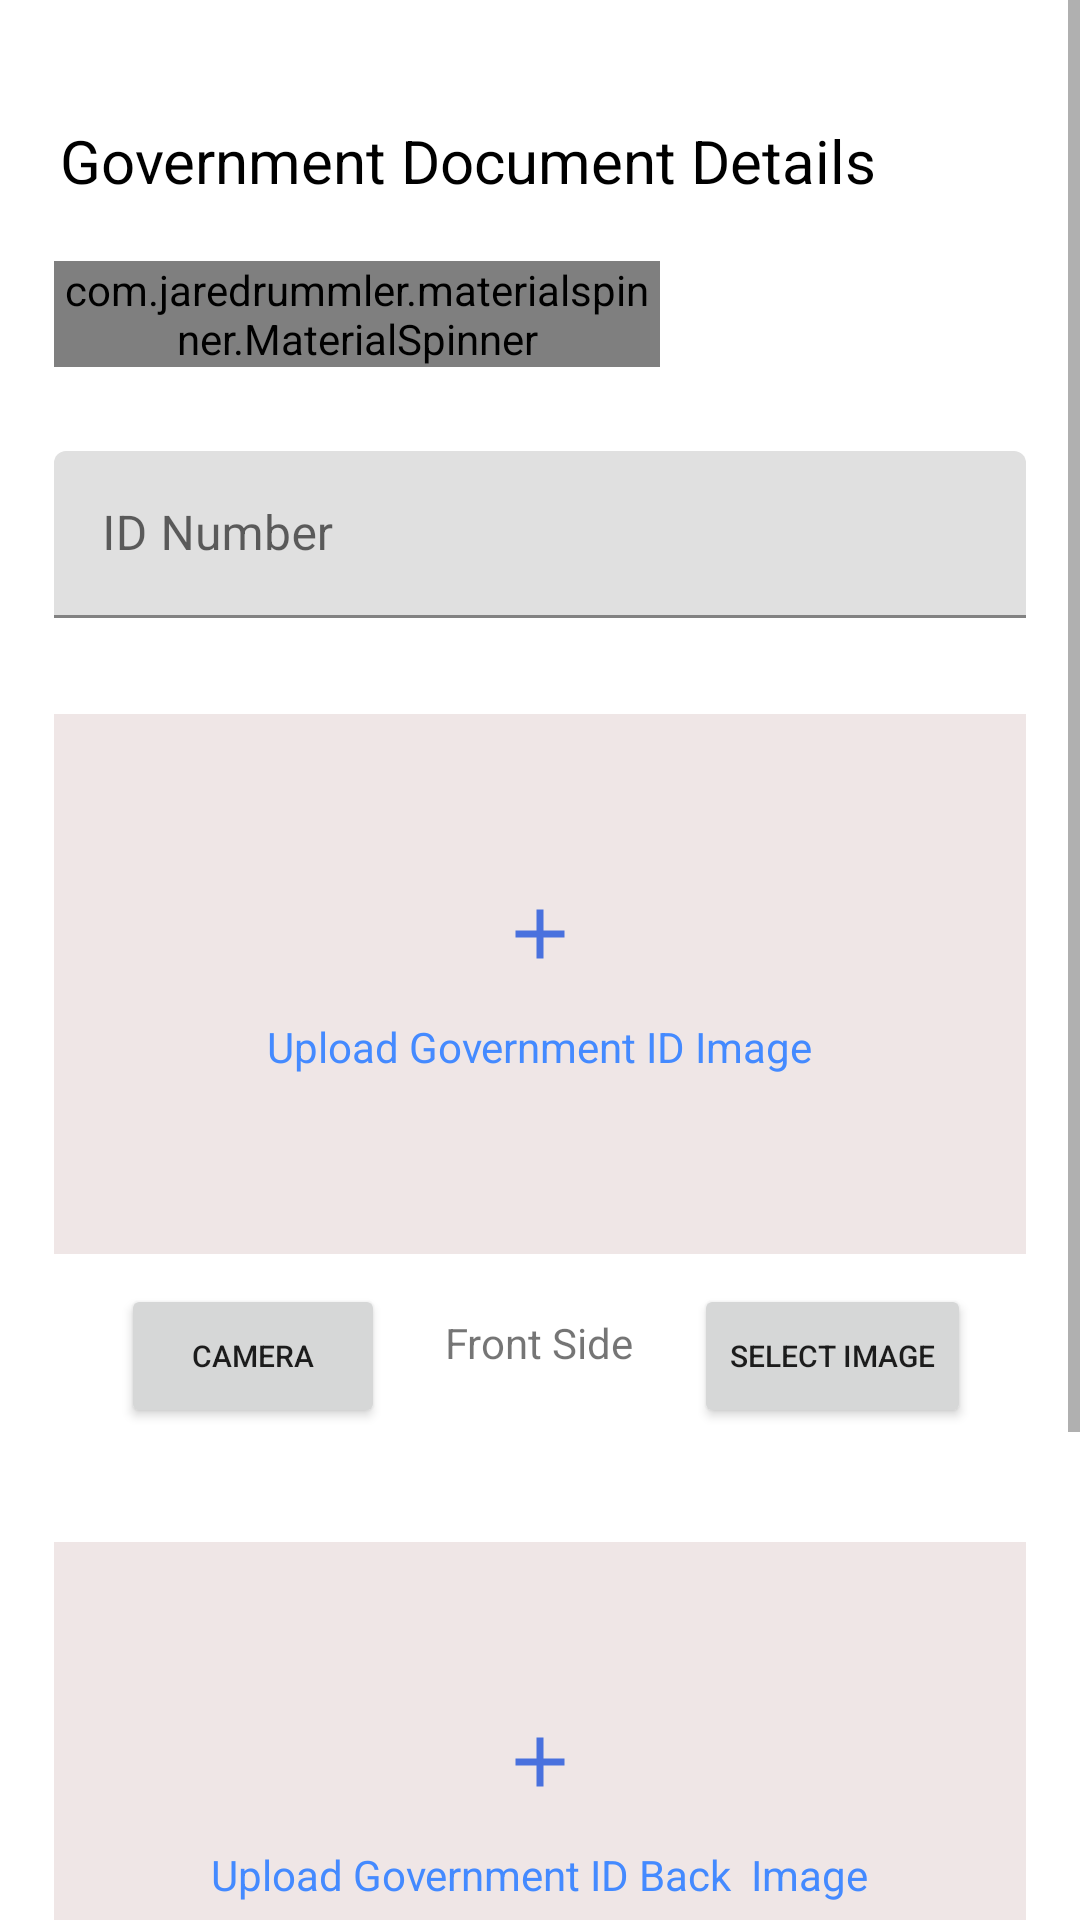

Produce the Android XML layout that renders to this screen, including the resource entries it uses.
<!-- AndroidManifest.xml: application theme Theme.BarberBooking -->
<!-- res/layout/activity_govt_id.xml -->
<?xml version="1.0" encoding="utf-8"?>
<ScrollView xmlns:android="http://schemas.android.com/apk/res/android"
    xmlns:app="http://schemas.android.com/apk/res-auto"
    xmlns:tools="http://schemas.android.com/tools"
    android:layout_width="match_parent"
    android:layout_height="match_parent"
    tools:context=".vendor.homefacility.GovtIdActivity">
    <RelativeLayout
        android:layout_width="match_parent"
        android:layout_height="wrap_content"
        >
        <TextView
            android:id="@+id/govtDetailTxt"
            android:layout_width="wrap_content"
            android:layout_height="wrap_content"

            android:layout_marginLeft="20sp"
            android:layout_marginTop="40dp"
            android:text="Government Document Details"
            android:textColor="@color/black"
            android:textSize="20dp" />
        <com.jaredrummler.materialspinner.MaterialSpinner
            android:id="@+id/docTypeSpin"
            android:layout_width="match_parent"
            android:layout_height="wrap_content"

            android:layout_below="@+id/govtDetailTxt"
            android:layout_marginLeft="18dp"
            android:layout_marginRight="140dp"
            android:layout_marginTop="20dp" />


        <com.google.android.material.textfield.TextInputLayout
            android:id="@+id/idNoLyt"
            android:layout_width="match_parent"
            android:layout_height="wrap_content"
            android:layout_marginLeft="18dp"
            android:layout_marginRight="18dp"
            android:layout_below="@+id/docTypeSpin"
            android:layout_marginTop="18dp"

            >

            <com.google.android.material.textfield.TextInputEditText
                android:id="@+id/idNoTxt"
                android:layout_width="match_parent"
                android:layout_height="wrap_content"
                android:layout_marginTop="10dp"
                android:capitalize="sentences"
                android:hint="ID Number"
                android:inputType="number" />


        </com.google.android.material.textfield.TextInputLayout>

        <RelativeLayout
            android:id="@+id/govtDocImgLyt"
            android:layout_width="match_parent"
            android:layout_height="180dp"
            android:layout_below="@+id/idNoLyt"
            android:layout_marginLeft="18dp"
            android:layout_marginTop="32dp"
            android:layout_marginRight="18dp"
            android:background="#EFE6E6">
            <ImageView
                android:layout_width="300dp"
                android:layout_height="140dp"
                android:layout_gravity="center"
                android:id="@+id/imageFrontShow"
                android:visibility="gone"
                android:src="@color/colorPrimary"
                />
            <LinearLayout
                android:id="@+id/addFrontImgLyt"
                android:layout_width="wrap_content"
                android:layout_height="wrap_content"
                android:layout_centerInParent="true"
                android:orientation="vertical">


                <ImageView

                    android:layout_width="wrap_content"
                    android:layout_height="wrap_content"
                    android:layout_gravity="center"
                    android:layout_marginBottom="2dp"
                    android:src="@drawable/ic_baseline_add_24"


                    />

                <TextView

                    android:layout_width="wrap_content"
                    android:layout_height="wrap_content"


                    android:layout_marginTop="12dp"
                    android:text="Upload Government ID Image"
                    android:textColor="#448AFF" />
            </LinearLayout>
        </RelativeLayout>


        <TextView
            android:id="@+id/ftext"
            android:layout_width="wrap_content"
            android:layout_height="wrap_content"
            android:layout_below="@+id/govtDocImgLyt"
            android:text="Front Side"
            android:layout_marginTop="20sp"
            android:layout_centerHorizontal="true"
            />
        <Button
            android:id="@+id/cameraBtn1"
            android:layout_width="wrap_content"
            android:layout_height="wrap_content"
            android:layout_below="@+id/govtDocImgLyt"
            android:text="Camera"
            android:textSize="10dp"
           android:layout_marginTop="10dp"
            android:layout_marginRight="20dp"
           android:layout_toLeftOf="@+id/ftext"
            />

        <Button
            android:id="@+id/chooseImage1"
            android:layout_width="wrap_content"
            android:layout_height="wrap_content"
            android:layout_below="@+id/govtDocImgLyt"
            android:text="Select Image"
            android:textSize="10dp"
            android:layout_marginTop="10dp"
            android:layout_marginStart="20sp"
            android:layout_toEndOf="@+id/ftext"
            />


        <RelativeLayout
            android:id="@+id/govtDocbackImgLyt"
            android:layout_width="match_parent"
            android:layout_height="180dp"
            android:layout_below="@+id/cameraBtn1"
            android:layout_marginLeft="18dp"
            android:layout_marginTop="38dp"
            android:layout_marginRight="18dp"
            android:background="#EFE6E6">
            <ImageView
                android:layout_width="300dp"
                android:layout_height="140dp"
                android:layout_gravity="center"
                android:id="@+id/imageBackShow"
                android:visibility="gone"
                android:src="@color/colorPrimary"
                />
            <LinearLayout
                android:id="@+id/addBackImgLyt"
                android:layout_width="wrap_content"
                android:layout_height="wrap_content"
                android:layout_centerInParent="true"
                android:orientation="vertical">



                <ImageView

                    android:layout_width="wrap_content"
                    android:layout_height="wrap_content"
                    android:layout_gravity="center"
                    android:layout_marginBottom="2dp"
                    android:src="@drawable/ic_baseline_add_24"


                    />

                <TextView

                    android:layout_width="wrap_content"
                    android:layout_height="wrap_content"


                    android:layout_marginTop="12dp"
                    android:text="Upload Government ID Back  Image"
                    android:textColor="#448AFF" />
            </LinearLayout>
        </RelativeLayout>
        <TextView
            android:id="@+id/btext"
            android:layout_width="wrap_content"
            android:layout_height="wrap_content"
            android:layout_below="@+id/govtDocbackImgLyt"
            android:text="Back Side"
            android:layout_marginTop="20sp"
            android:layout_centerHorizontal="true"
            />
        <Button
            android:id="@+id/cameraBtn2"
            android:layout_width="wrap_content"
            android:layout_height="wrap_content"
            android:layout_below="@+id/govtDocbackImgLyt"
            android:text="Camera"
            android:textSize="10dp"
            android:layout_marginTop="10dp"
            android:layout_marginRight="20dp"
            android:layout_toLeftOf="@+id/btext"
            />

        <Button
            android:id="@+id/chooseImage2"
            android:layout_width="wrap_content"
            android:layout_height="wrap_content"
            android:layout_below="@+id/govtDocbackImgLyt"
            android:text="Select Image"
            android:textSize="10dp"
            android:layout_marginTop="10dp"
            android:layout_marginStart="20sp"
            android:layout_toEndOf="@+id/btext"
            />


        <Button
            android:layout_width="wrap_content"
            android:layout_height="wrap_content"
            android:text="Submit Details"
            android:id="@+id/submitGovtDetailBtn"
            android:layout_alignParentRight="true"
            android:layout_marginTop="28dp"
            android:layout_below="@+id/chooseImage2"
            android:layout_marginRight="22dp"
            android:layout_marginBottom="30dp"
            android:layout_alignParentBottom="true"
            />
    </RelativeLayout>

</ScrollView>
<!-- resources referenced by this layout -->
<resources>
  <color name="black">#FF000000</color>
  <color name="colorPrimary">#F33430</color>
  <!-- drawable ic_baseline_add_24 (drawable) -->
  <vector android:alpha="0.8" android:height="28dp" android:tint="#1F54DC"
      android:viewportHeight="24" android:viewportWidth="24"
      android:width="28dp" xmlns:android="http://schemas.android.com/apk/res/android">
      <path android:fillColor="@android:color/white" android:pathData="M19,13h-6v6h-2v-6H5v-2h6V5h2v6h6v2z"/>
  </vector>
  <style name="Theme.BarberBooking" parent="Theme.MaterialComponents.DayNight.NoActionBar">
          
          <item name="colorPrimary">@color/purple_500</item>
          <item name="colorPrimaryVariant">@color/purple_700</item>
          <item name="colorOnPrimary">@color/white</item>
          
          <item name="colorSecondary">@color/teal_200</item>
          <item name="colorSecondaryVariant">@color/teal_700</item>
          <item name="colorOnSecondary">@color/black</item>
          
          <item name="android:statusBarColor" tools:targetApi="l">?attr/colorPrimaryVariant</item>
          
      </style>
  <color name="purple_500">#FF6200EE</color>
  <color name="purple_700">#FF3700B3</color>
  <color name="white">#FFFFFF</color>
  <color name="teal_200">#FF03DAC5</color>
  <color name="teal_700">#FF018786</color>
</resources>
